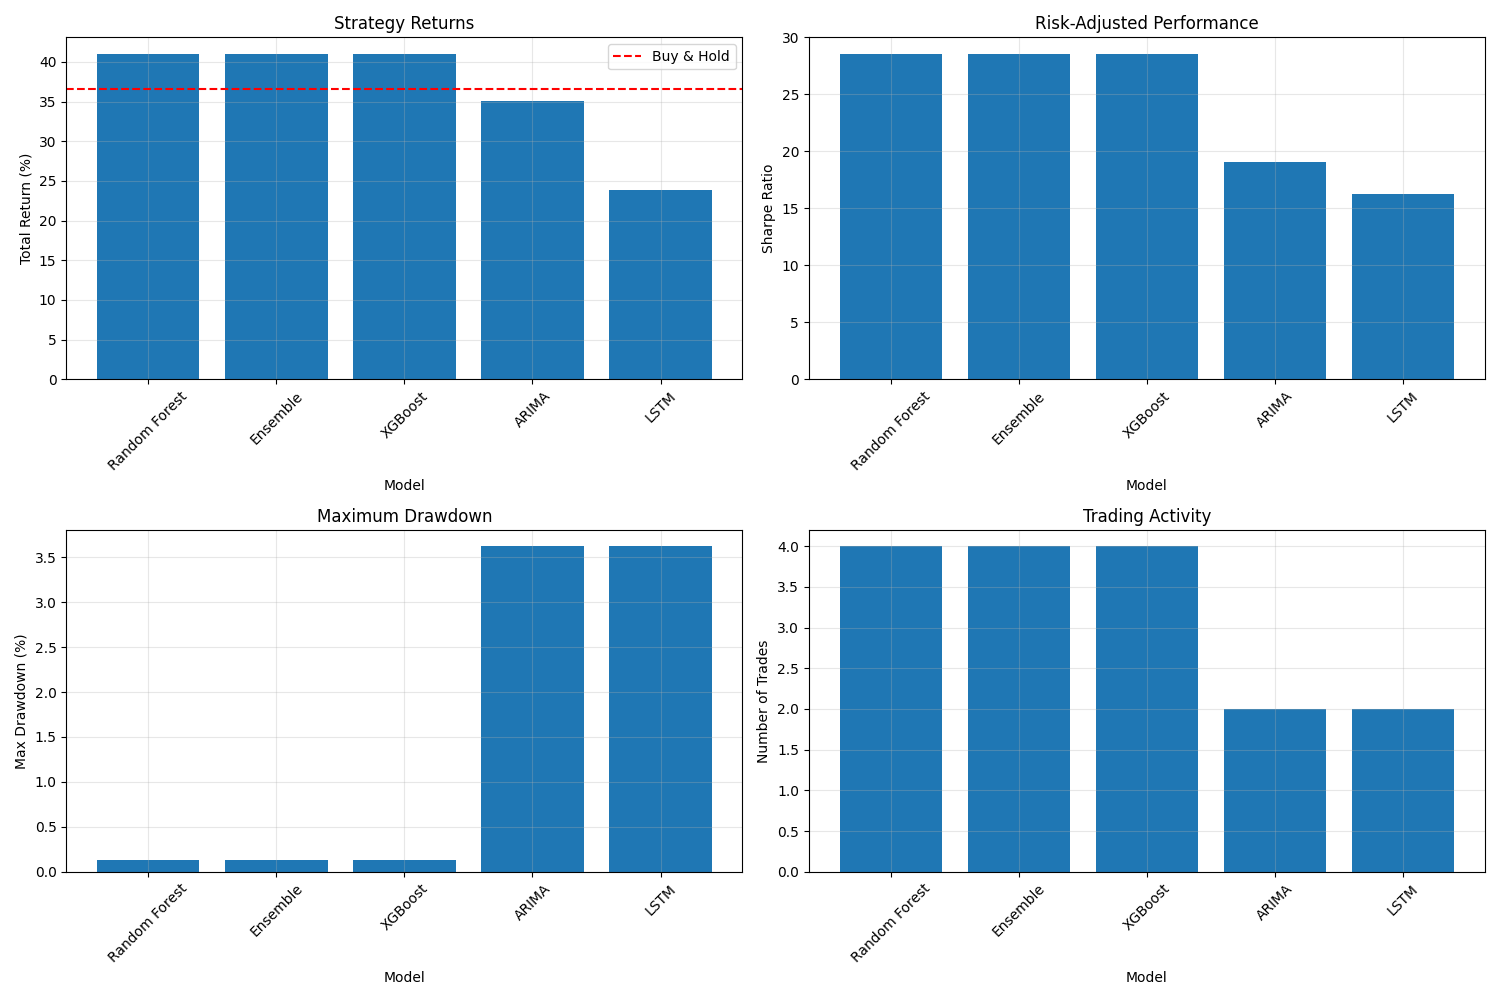

Values plotted in this chart, from the file beside it:
Model, Threshold, Total Return (%), Annual Return (%), Sharpe Ratio, Max Drawdown (%), Buy & Hold Return (%), Number of Trades
Random Forest, 0.0, 41.03, 137.9, 28.58, 0.1274, 36.59, 4
Ensemble, 0.0, 41.03, 137.9, 28.58, 0.1274, 36.59, 4
XGBoost, 0.0, 41.03, 137.9, 28.58, 0.1274, 36.59, 4
ARIMA, 0.005, 35.11, 118, 19.04, 3.623, 36.59, 2
LSTM, 0.0, 23.84, 98.48, 16.23, 3.623, 24.09, 2
